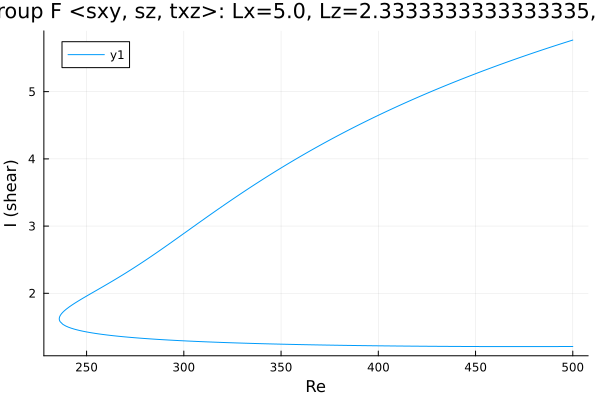

The table this chart was drawn from, first rows:
Re, shear
500.0, 5.768
499.1, 5.759
497.7, 5.746
496.2, 5.733
494.8, 5.72
493.4, 5.707
492, 5.694
490.6, 5.681
489.3, 5.669
487.9, 5.655
486.4, 5.642
485, 5.628
483.6, 5.615
482.2, 5.601
480.8, 5.587
479.4, 5.573
478, 5.559
476.6, 5.545
475.1, 5.531
473.7, 5.517
472.3, 5.503
470.9, 5.488
469.5, 5.474
468.1, 5.46
466.7, 5.445
465.2, 5.43
463.8, 5.416
462.4, 5.401
461, 5.386
459.6, 5.371
458.2, 5.356
456.8, 5.341
455.4, 5.326
454, 5.311
452.6, 5.295
451.2, 5.28
449.8, 5.264
448.3, 5.248
446.9, 5.233
445.5, 5.217
444.1, 5.201
442.7, 5.185
441.3, 5.168
439.9, 5.152
438.4, 5.136
437, 5.119
435.6, 5.103
434.2, 5.086
432.8, 5.069
431.4, 5.052
430, 5.035
428.5, 5.018
427.1, 5.001
425.7, 4.984
424.3, 4.966
422.9, 4.949
421.5, 4.931
420.1, 4.913
418.6, 4.895
417.2, 4.877
... 383 more rows
